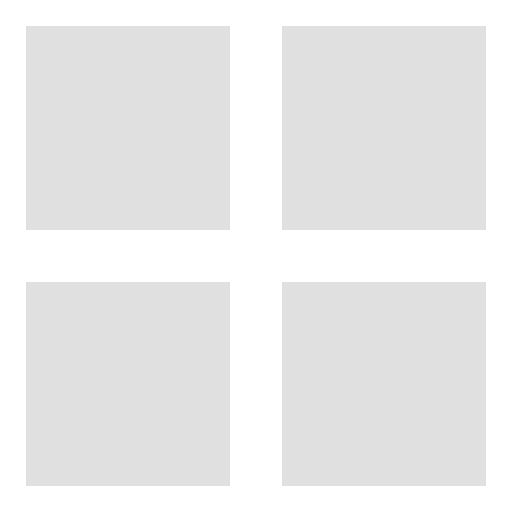
t = 0.00 s
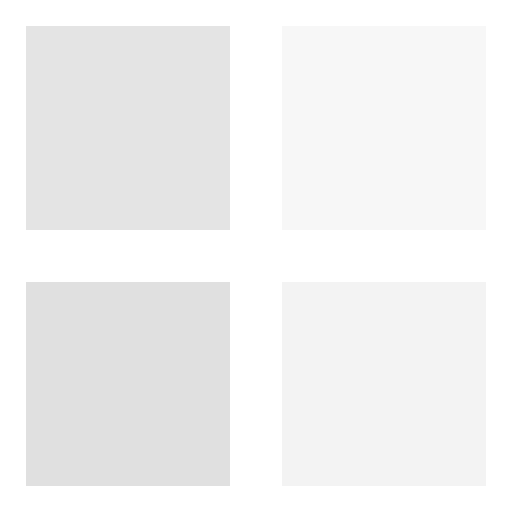
t = 0.60 s
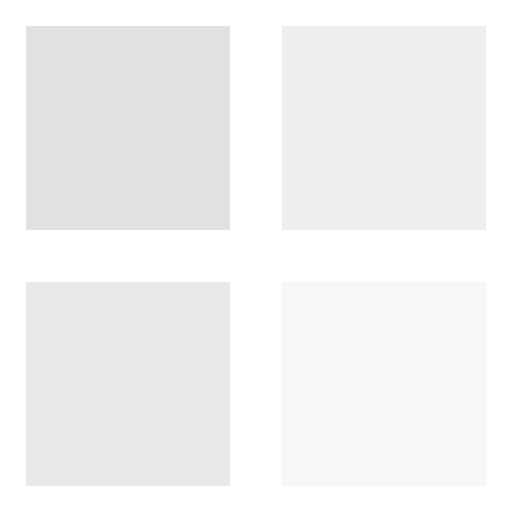
t = 0.70 s
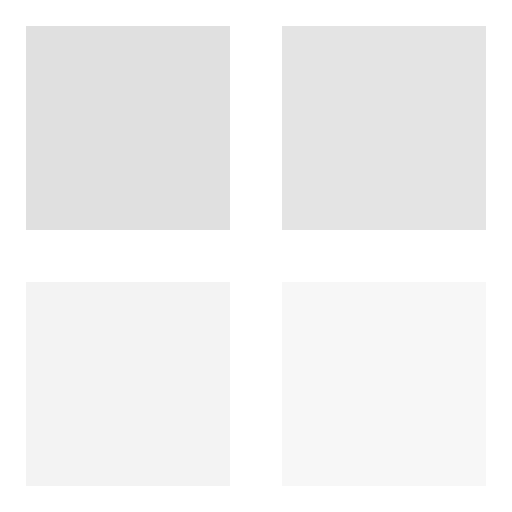
t = 0.80 s
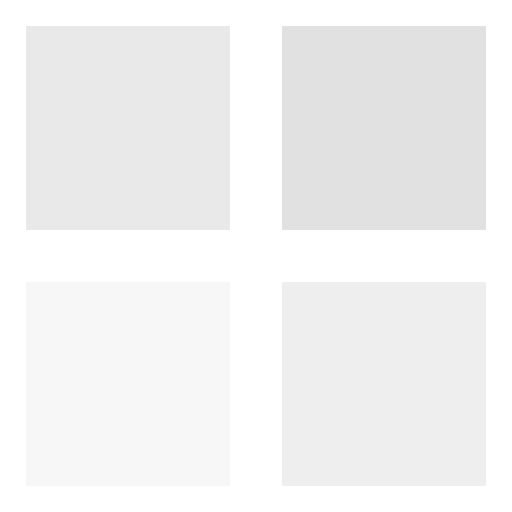
t = 0.90 s
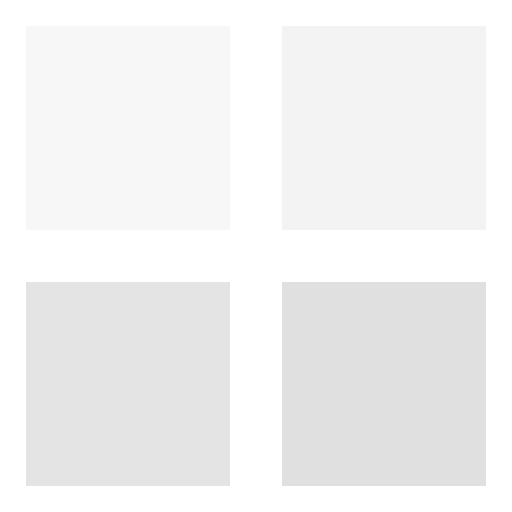
t = 1.20 s

The animated SVG that drew these frames (rendered in a browser with its animation timeline set to each time). Animation: 1 CSS @keyframes rule; one cycle of 1.40 s, repeats indefinitely.

<?xml version="1.0" encoding="utf-8"?>
<svg width='72px' height='72px' xmlns="http://www.w3.org/2000/svg" viewBox="0 0 100 100" preserveAspectRatio="xMidYMid" class="uil-cube">
	<defs>
		<style>
			@keyframes fade {
			0% { opacity: 1; }
			50% { opacity: 0.25; }
			100% { opacity: 1; }
			}

			.cube {
			animation: fade 0.8s infinite;
			}

			.cube.one {
			animation-delay: 0s;
			}

			.cube.two {
			animation-delay: 0.2s;
			}

			.cube.three {
			animation-delay: 0.4s;
			}

			.cube.four {
			animation-delay: 0.6s;
			}
		</style>
	</defs>
	<rect x="0" y="0" width="100" height="100" fill="none" class="bk"></rect>
	<g transform="translate(25 25)">
		<rect x="-20" y="-20" width="40" height="40" fill="#E0E0E0" class="cube">
		</rect>
	</g>
	<g transform="translate(75 25)">
		<rect x="-20" y="-20" width="40" height="40" fill="#E0E0E0" class="cube two">
		</rect>
	</g>
	<g transform="translate(25 75)">
		<rect x="-20" y="-20" width="40" height="40" fill="#E0E0E0" class="cube four">
		</rect>
	</g>
	<g transform="translate(75 75)">
		<rect x="-20" y="-20" width="40" height="40" fill="#E0E0E0" class="cube three">
		</rect>
	</g>
</svg>
